Run: headless pygame with SDL's dummy video driver; simulated clock (each Clock.tick advances the game by its frame time, no real sleeping); random seed 0; keys injected as events and as key.get_pressed() state; no mouse input.
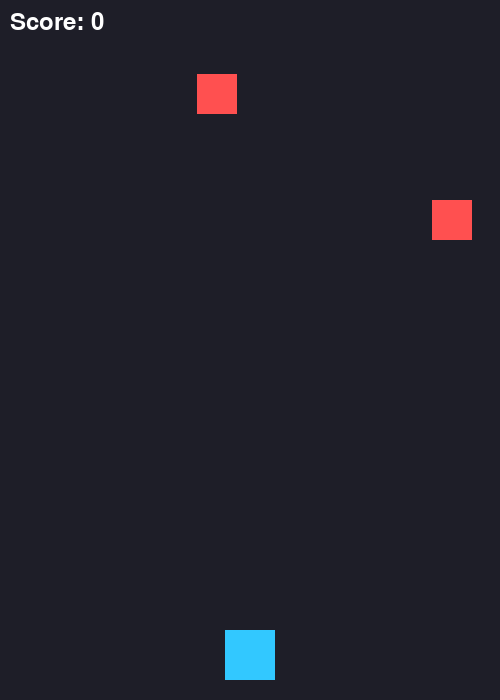
Frame 1 of 2 · flips 1–60 · no input
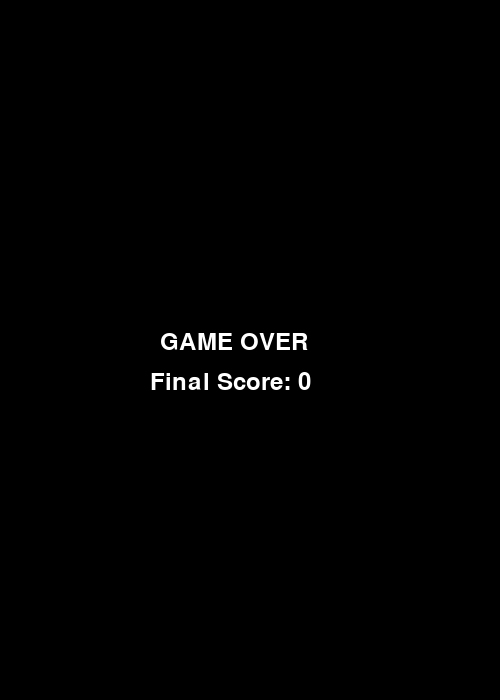
Frame 2 of 2 · flips 61–180 · tapped SPACE, RETURN · held RIGHT (→), D (game ended)

The pygame program that drew these frames:

import pygame
import random
import sys

pygame.init()

WIDTH, HEIGHT = 500, 700
screen = pygame.display.set_mode((WIDTH, HEIGHT))
pygame.display.set_caption("Dodge the Blocks")

clock = pygame.time.Clock()
font = pygame.font.SysFont(None, 36)

player = pygame.Rect(WIDTH // 2 - 25, HEIGHT - 70, 50, 50)
player_speed = 7

blocks = []
block_speed = 6
spawn_timer = 0

score = 0

def draw_text(text, x, y):
    img = font.render(text, True, (255, 255, 255))
    screen.blit(img, (x, y))

running = True

while running:
    clock.tick(60)

    for event in pygame.event.get():
        if event.type == pygame.QUIT:
            pygame.quit()
            sys.exit()

    keys = pygame.key.get_pressed()

    if keys[pygame.K_LEFT]:
        player.x -= player_speed
    if keys[pygame.K_RIGHT]:
        player.x += player_speed

    player.x = max(0, min(WIDTH - player.width, player.x))

    spawn_timer += 1
    if spawn_timer > 20:
        spawn_timer = 0
        x = random.randint(0, WIDTH - 40)
        blocks.append(pygame.Rect(x, -40, 40, 40))

    for block in blocks[:]:
        block.y += block_speed

        if block.colliderect(player):
            running = False

        if block.y > HEIGHT:
            blocks.remove(block)
            score += 1

    screen.fill((30, 30, 40))

    pygame.draw.rect(screen, (50, 200, 255), player)

    for block in blocks:
        pygame.draw.rect(screen, (255, 80, 80), block)

    draw_text(f"Score: {score}", 10, 10)

    pygame.display.flip()

screen.fill((0, 0, 0))
draw_text("GAME OVER", WIDTH // 2 - 90, HEIGHT // 2 - 20)
draw_text(f"Final Score: {score}", WIDTH // 2 - 100, HEIGHT // 2 + 20)
pygame.display.flip()

pygame.time.wait(3000)
pygame.quit()
